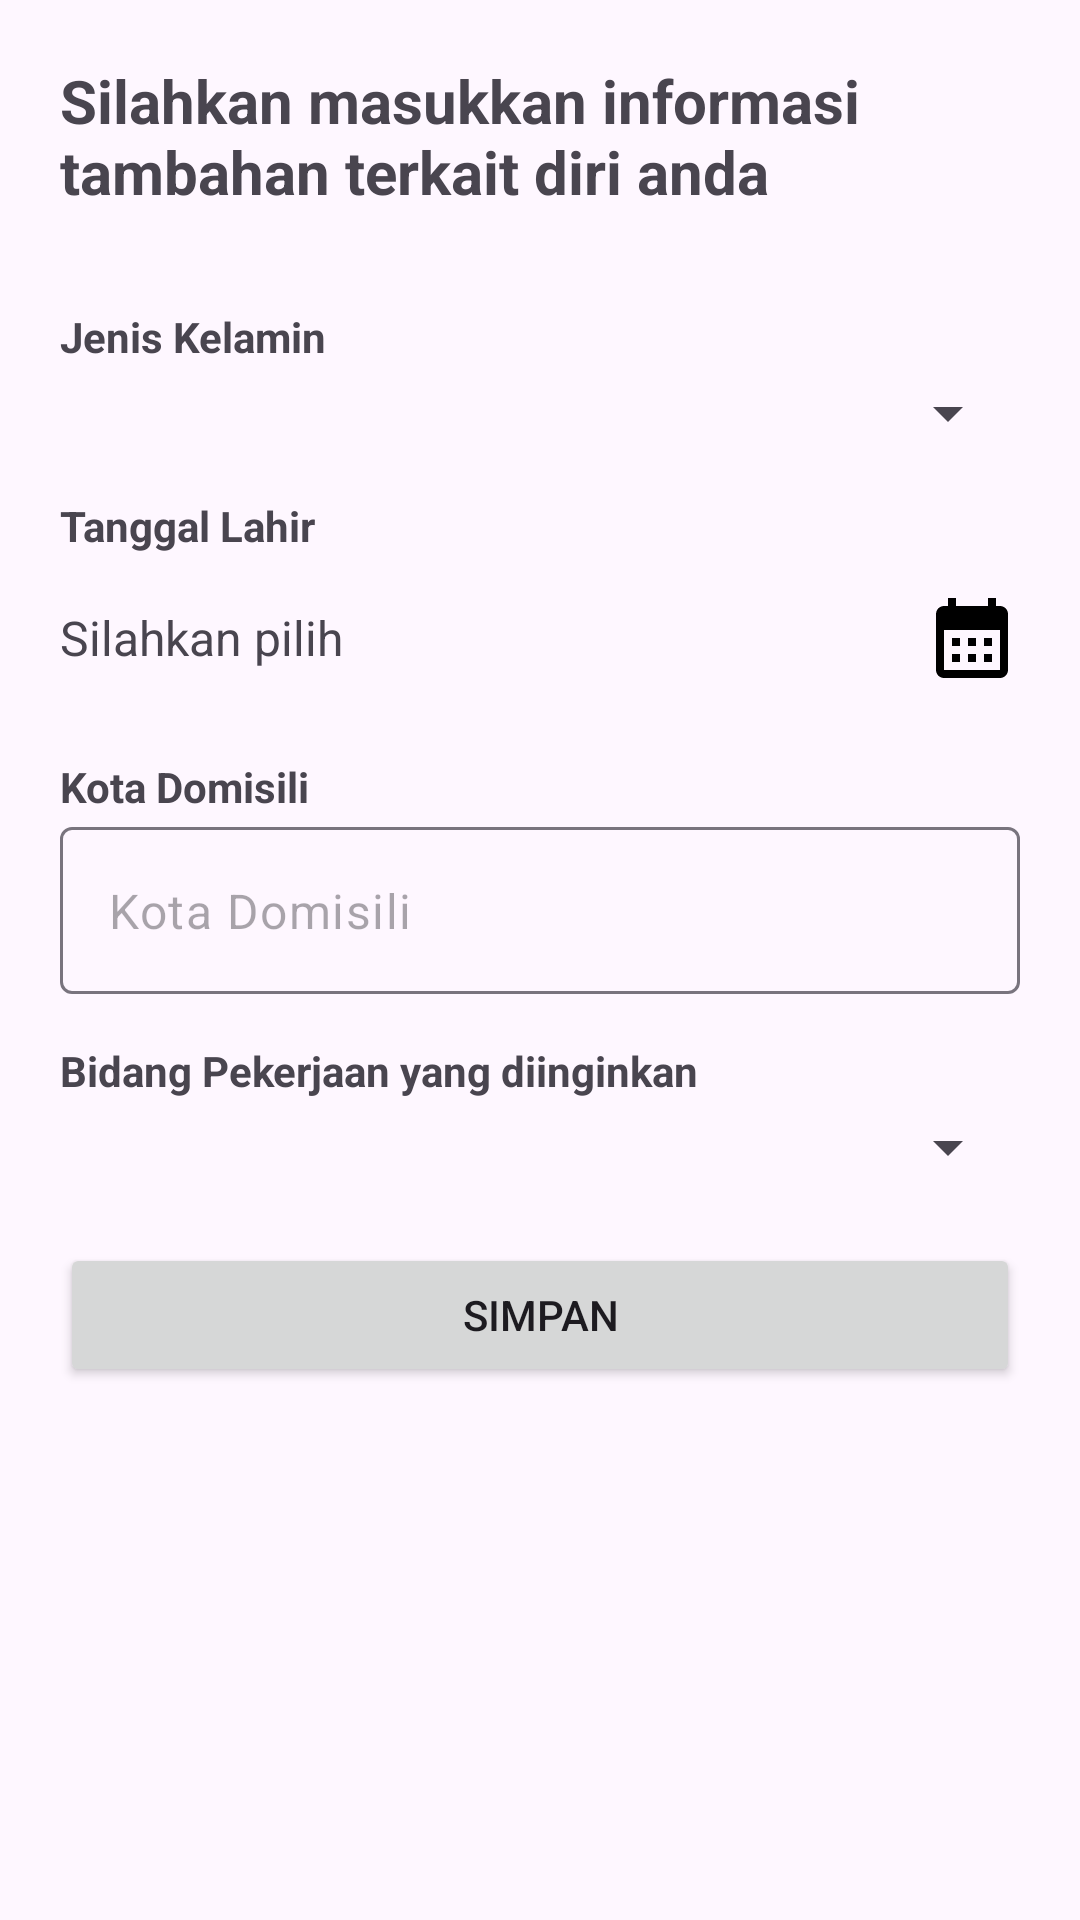

Reconstruct the res/layout file that produces this screen, plus the resources it refers to.
<!-- AndroidManifest.xml: application theme Theme.InterviewKu -->
<!-- res/layout/activity_register_detail.xml -->
<?xml version="1.0" encoding="utf-8"?>
<androidx.constraintlayout.widget.ConstraintLayout xmlns:android="http://schemas.android.com/apk/res/android"
    xmlns:app="http://schemas.android.com/apk/res-auto"
    xmlns:tools="http://schemas.android.com/tools"
    android:layout_width="match_parent"
    android:layout_height="match_parent"
    tools:context=".ui.activities.registerdetail.RegisterDetailActivity">

    <ScrollView
        android:layout_width="match_parent"
        android:layout_height="match_parent"
        android:fillViewport="true"
        android:overScrollMode="never">

        <androidx.constraintlayout.widget.ConstraintLayout
            android:layout_width="match_parent"
            android:layout_height="wrap_content"
            android:padding="@dimen/root_padding">

            <TextView
                android:id="@+id/tv_register_detail_title"
                android:layout_width="0dp"
                android:layout_height="wrap_content"
                android:text="@string/register_detail_instruction"
                android:textSize="20sp"
                android:textStyle="bold"
                app:layout_constraintEnd_toEndOf="parent"
                app:layout_constraintStart_toStartOf="parent"
                app:layout_constraintTop_toTopOf="parent" />

            <TextView
                android:id="@+id/tv_gender_title"
                android:layout_width="wrap_content"
                android:layout_height="wrap_content"
                android:layout_marginTop="32dp"
                android:text="@string/gender"
                android:textStyle="bold"
                app:layout_constraintStart_toStartOf="parent"
                app:layout_constraintTop_toBottomOf="@id/tv_register_detail_title" />

            <Spinner
                android:id="@+id/spinner_gender"
                android:layout_width="match_parent"
                android:layout_height="wrap_content"
                android:layout_marginTop="4dp"
                android:paddingVertical="12dp"
                app:layout_constraintTop_toBottomOf="@id/tv_gender_title" />

            <TextView
                android:id="@+id/tv_birthdate_title"
                android:layout_width="wrap_content"
                android:layout_height="wrap_content"
                android:layout_marginTop="16dp"
                android:text="@string/birthdate"
                android:textStyle="bold"
                app:layout_constraintStart_toStartOf="parent"
                app:layout_constraintTop_toBottomOf="@id/spinner_gender" />

            <androidx.constraintlayout.widget.ConstraintLayout
                android:id="@+id/cl_birthdate"
                android:layout_width="match_parent"
                android:layout_height="wrap_content"
                app:layout_constraintTop_toBottomOf="@id/tv_birthdate_title">

                <TextView
                    android:id="@+id/tv_birthdate"
                    android:layout_width="0dp"
                    android:layout_height="48dp"
                    android:layout_marginTop="4dp"
                    android:gravity="center_vertical"
                    android:text="@string/please_choose"
                    android:textSize="16sp"
                    app:layout_constraintEnd_toStartOf="@id/iv_birthdate_icon"
                    app:layout_constraintStart_toStartOf="parent"
                    app:layout_constraintTop_toTopOf="parent" />

                <ImageView
                    android:id="@+id/iv_birthdate_icon"
                    android:layout_width="32dp"
                    android:layout_height="32dp"
                    android:contentDescription="@string/birthdate"
                    android:src="@drawable/baseline_calendar_month_24"
                    app:layout_constraintBottom_toBottomOf="@id/tv_birthdate"
                    app:layout_constraintEnd_toEndOf="parent"
                    app:layout_constraintStart_toEndOf="@id/tv_birthdate"
                    app:layout_constraintTop_toTopOf="@id/tv_birthdate" />

            </androidx.constraintlayout.widget.ConstraintLayout>

            <TextView
                android:id="@+id/tv_current_city_title"
                android:layout_width="wrap_content"
                android:layout_height="wrap_content"
                android:layout_marginTop="16dp"
                android:text="@string/current_city"
                android:textStyle="bold"
                app:layout_constraintStart_toStartOf="parent"
                app:layout_constraintTop_toBottomOf="@id/cl_birthdate" />

            <com.google.android.material.textfield.TextInputLayout
                android:id="@+id/til_current_city"
                android:layout_width="match_parent"
                android:layout_height="wrap_content"
                android:layout_marginTop="4dp"
                app:hintEnabled="false"
                app:layout_constraintTop_toBottomOf="@id/tv_current_city_title">

                <EditText
                    android:id="@+id/et_current_city"
                    android:layout_width="match_parent"
                    android:layout_height="wrap_content"
                    android:hint="@string/current_city"
                    android:importantForAutofill="no"
                    android:inputType="text"
                    android:maxLines="1" />
            </com.google.android.material.textfield.TextInputLayout>

            <TextView
                android:id="@+id/tv_job_position_title"
                android:layout_width="wrap_content"
                android:layout_height="wrap_content"
                android:layout_marginTop="16dp"
                android:text="@string/job_position"
                android:textStyle="bold"
                app:layout_constraintStart_toStartOf="parent"
                app:layout_constraintTop_toBottomOf="@id/til_current_city" />

            <Spinner
                android:id="@+id/spinner_job_position"
                android:layout_width="match_parent"
                android:layout_height="wrap_content"
                android:layout_marginTop="4dp"
                android:paddingVertical="12dp"
                app:layout_constraintTop_toBottomOf="@id/tv_job_position_title" />

            <Button
                android:id="@+id/btn_save_profile"
                android:layout_width="match_parent"
                android:layout_height="wrap_content"
                android:layout_marginTop="20dp"
                android:text="@string/save"
                app:layout_constraintTop_toBottomOf="@id/spinner_job_position" />

        </androidx.constraintlayout.widget.ConstraintLayout>

    </ScrollView>

    <ProgressBar
        android:id="@+id/progress_bar"
        android:layout_width="wrap_content"
        android:layout_height="wrap_content"
        android:visibility="gone"
        app:layout_constraintBottom_toBottomOf="parent"
        app:layout_constraintEnd_toEndOf="parent"
        app:layout_constraintStart_toStartOf="parent"
        app:layout_constraintTop_toTopOf="parent"
        tools:visibility="visible" />

</androidx.constraintlayout.widget.ConstraintLayout>
<!-- resources referenced by this layout -->
<resources>
  <dimen name="root_padding">20dp</dimen>
  <!-- drawable baseline_calendar_month_24 (drawable) -->
  <vector xmlns:android="http://schemas.android.com/apk/res/android"
      android:width="24dp"
      android:height="24dp"
      android:tint="?attr/iconTint"
      android:viewportWidth="24"
      android:viewportHeight="24">
      <path
          android:fillColor="@android:color/white"
          android:pathData="M19,4h-1V2h-2v2H8V2H6v2H5C3.89,4 3.01,4.9 3.01,6L3,20c0,1.1 0.89,2 2,2h14c1.1,0 2,-0.9 2,-2V6C21,4.9 20.1,4 19,4zM19,20H5V10h14V20zM9,14H7v-2h2V14zM13,14h-2v-2h2V14zM17,14h-2v-2h2V14zM9,18H7v-2h2V18zM13,18h-2v-2h2V18zM17,18h-2v-2h2V18z" />
  </vector>
  <string name="birthdate">Tanggal Lahir</string>
  <string name="current_city">Kota Domisili</string>
  <string name="gender">Jenis Kelamin</string>
  <string name="job_position">Bidang Pekerjaan yang diinginkan</string>
  <string name="please_choose">Silahkan pilih</string>
  <string name="register_detail_instruction">Silahkan masukkan informasi tambahan terkait diri anda</string>
  <string name="save">Simpan</string>
  <style name="Theme.InterviewKu" parent="Base.Theme.InterviewKu" />
  <style name="Base.Theme.InterviewKu" parent="Theme.Material3.DayNight.NoActionBar">
          <item name="colorPrimary">@color/light_blue</item>
          <item name="colorPrimaryVariant">@color/dark_blue</item>
          <item name="iconTint">@color/black</item>
      </style>
  <color name="light_blue">#0ACDFF</color>
  <color name="dark_blue">#0083A3</color>
  <color name="black">#FF000000</color>
</resources>
